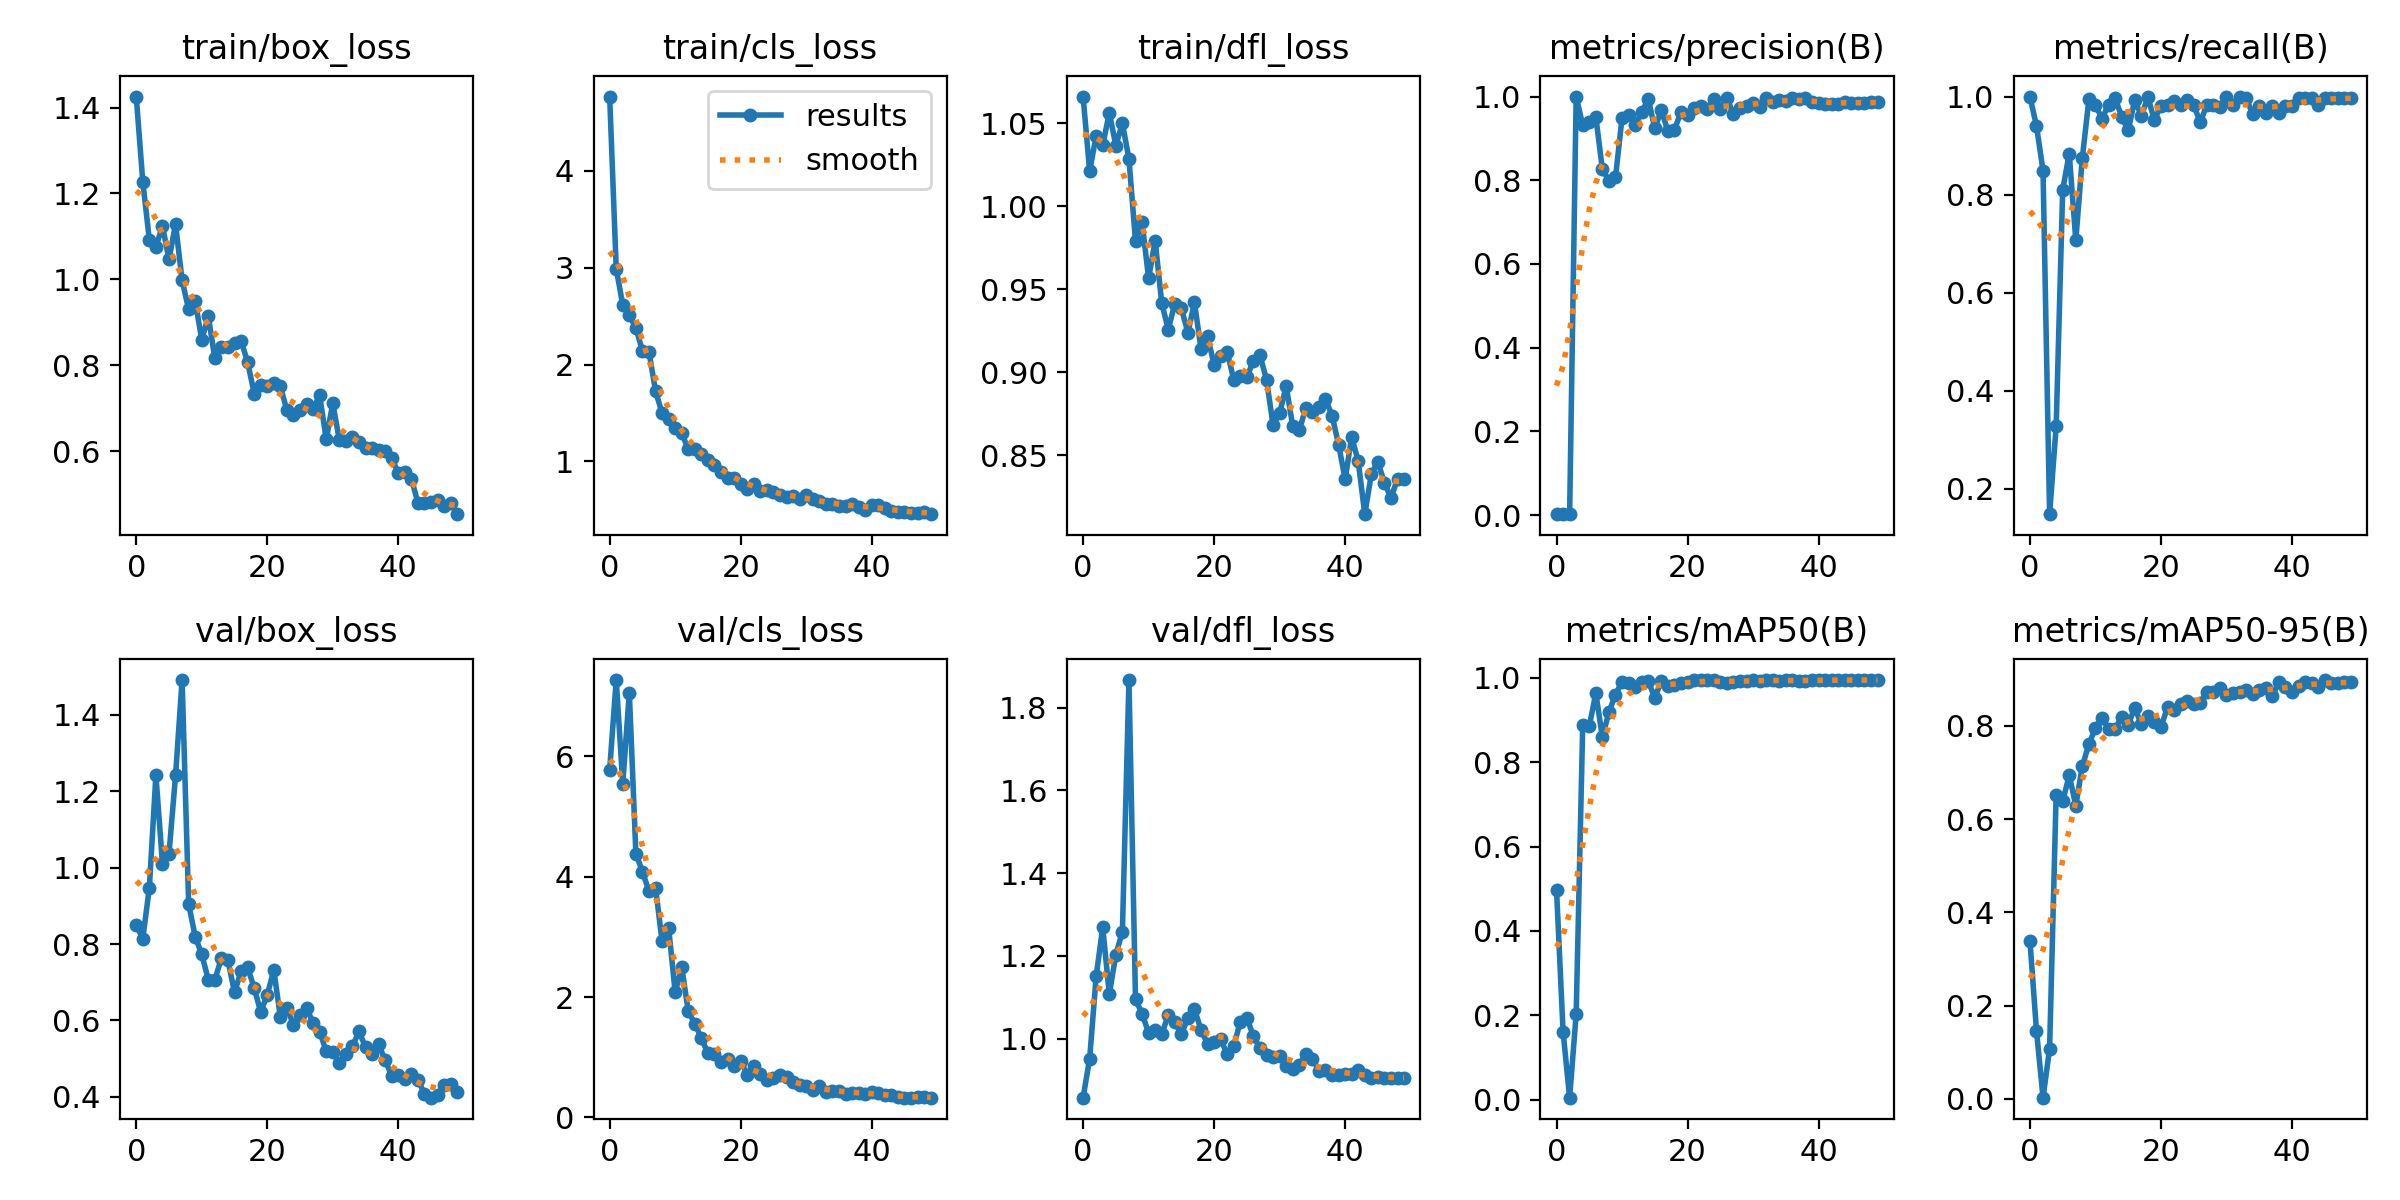

The data file committed next to this chart (first rows):
epoch, train/box_loss, train/cls_loss, train/dfl_loss, metrics/precision(B), metrics/recall(B), metrics/mAP50(B), metrics/mAP50-95(B), val/box_loss, val/cls_loss, val/dfl_loss, lr/pg0, lr/pg1, lr/pg2
0, 1.426, 4.767, 1.066, 0.00245, 1, 0.4978, 0.3393, 0.8497, 5.776, 0.8569, 0.00025, 0.00025, 0.00025
1, 1.227, 2.992, 1.021, 0.00241, 0.94, 0.1612, 0.1458, 0.8136, 7.263, 0.9514, 0.0005065, 0.0005065, 0.0005065
2, 1.092, 2.613, 1.042, 0.00218, 0.8483, 0.00439, 0.00249, 0.9476, 5.544, 1.151, 0.0007525, 0.0007525, 0.0007525
3, 1.075, 2.511, 1.037, 1, 0.1487, 0.2026, 0.1075, 1.242, 7.055, 1.269, 0.0009878, 0.0009878, 0.0009878
4, 1.125, 2.376, 1.056, 0.9316, 0.3276, 0.8878, 0.6518, 1.011, 4.383, 1.107, 0.001213, 0.001213, 0.001213
5, 1.046, 2.145, 1.036, 0.9382, 0.81, 0.8855, 0.6385, 1.036, 4.083, 1.203, 0.001427, 0.001427, 0.001427
6, 1.129, 2.133, 1.05, 0.9518, 0.8836, 0.9637, 0.6937, 1.241, 3.754, 1.259, 0.001469, 0.001469, 0.001469
7, 0.9975, 1.728, 1.028, 0.8259, 0.7069, 0.8591, 0.6289, 1.491, 3.812, 1.867, 0.001469, 0.001469, 0.001469
8, 0.9303, 1.498, 0.9789, 0.799, 0.8754, 0.9192, 0.7139, 0.9048, 2.927, 1.095, 0.001436, 0.001436, 0.001436
9, 0.9505, 1.441, 0.9904, 0.8069, 0.9941, 0.9604, 0.7603, 0.8191, 3.147, 1.06, 0.001403, 0.001403, 0.001403
10, 0.8588, 1.343, 0.9565, 0.949, 0.9828, 0.9907, 0.7957, 0.7728, 2.078, 1.014, 0.00137, 0.00137, 0.00137
11, 0.9144, 1.291, 0.9792, 0.9567, 0.9549, 0.987, 0.8168, 0.7065, 2.496, 1.021, 0.001337, 0.001337, 0.001337
12, 0.8158, 1.128, 0.9418, 0.9314, 0.9828, 0.9776, 0.7925, 0.7064, 1.761, 1.011, 0.001304, 0.001304, 0.001304
13, 0.8433, 1.133, 0.9257, 0.9619, 0.997, 0.9892, 0.7925, 0.7632, 1.557, 1.056, 0.001271, 0.001271, 0.001271
14, 0.842, 1.074, 0.9413, 0.995, 0.9587, 0.9922, 0.8194, 0.7569, 1.314, 1.04, 0.001238, 0.001238, 0.001238
15, 0.8507, 1.016, 0.9385, 0.9239, 0.931, 0.9533, 0.8018, 0.6735, 1.068, 1.011, 0.001205, 0.001205, 0.001205
16, 0.8564, 0.9652, 0.9237, 0.9676, 0.9934, 0.9928, 0.8392, 0.7281, 1.059, 1.05, 0.001172, 0.001172, 0.001172
17, 0.8077, 0.8953, 0.942, 0.9176, 0.9605, 0.9807, 0.8032, 0.7387, 0.925, 1.071, 0.001139, 0.001139, 0.001139
18, 0.7341, 0.8262, 0.9141, 0.9207, 0.9984, 0.9821, 0.822, 0.6853, 0.9664, 1.021, 0.001106, 0.001106, 0.001106
19, 0.7536, 0.833, 0.9217, 0.9636, 0.9521, 0.9888, 0.8077, 0.6221, 0.8608, 0.9871, 0.001073, 0.001073, 0.001073
20, 0.7516, 0.7641, 0.9043, 0.9561, 0.9813, 0.9907, 0.7974, 0.667, 0.9313, 0.992, 0.00104, 0.00104, 0.00104
21, 0.7581, 0.7143, 0.9098, 0.9726, 0.9828, 0.9945, 0.8398, 0.7315, 0.7109, 0.9981, 0.001007, 0.001007, 0.001007
22, 0.7509, 0.7673, 0.9124, 0.9769, 0.9916, 0.994, 0.833, 0.6086, 0.8562, 0.9618, 0.0009739, 0.0009739, 0.0009739
23, 0.6952, 0.6935, 0.8953, 0.9694, 0.9828, 0.9945, 0.8473, 0.6329, 0.7177, 0.9816, 0.0009409, 0.0009409, 0.0009409
24, 0.6845, 0.7088, 0.8979, 0.9947, 0.9921, 0.995, 0.8529, 0.5885, 0.6153, 1.041, 0.0009078, 0.0009078, 0.0009078
25, 0.695, 0.6821, 0.8971, 0.9697, 0.9824, 0.9909, 0.8472, 0.6145, 0.663, 1.05, 0.0008748, 0.0008748, 0.0008748
26, 0.7101, 0.6576, 0.9069, 0.9964, 0.9478, 0.9869, 0.8489, 0.6329, 0.6981, 1.006, 0.0008418, 0.0008418, 0.0008418
27, 0.6989, 0.6323, 0.9103, 0.9576, 0.9828, 0.9907, 0.8734, 0.5927, 0.6681, 0.9768, 0.0008088, 0.0008088, 0.0008088
28, 0.7299, 0.6481, 0.8955, 0.9734, 0.9828, 0.9923, 0.8722, 0.5708, 0.5866, 0.9596, 0.0007758, 0.0007758, 0.0007758
29, 0.6274, 0.6163, 0.8682, 0.9779, 0.9782, 0.9935, 0.8806, 0.5191, 0.5391, 0.9561, 0.0007428, 0.0007428, 0.0007428
30, 0.7113, 0.6534, 0.8752, 0.9851, 1, 0.995, 0.8667, 0.5163, 0.5254, 0.9577, 0.0007098, 0.0007098, 0.0007098
31, 0.6259, 0.6162, 0.8917, 0.9742, 0.9828, 0.9924, 0.8707, 0.4885, 0.4639, 0.9343, 0.0006768, 0.0006768, 0.0006768
32, 0.623, 0.5885, 0.8675, 0.9969, 0.9988, 0.995, 0.872, 0.5123, 0.5143, 0.9259, 0.0006438, 0.0006438, 0.0006438
33, 0.6318, 0.5652, 0.8651, 0.9872, 0.9979, 0.995, 0.8758, 0.5323, 0.4198, 0.9361, 0.0006108, 0.0006108, 0.0006108
34, 0.6204, 0.561, 0.8784, 0.9929, 0.9634, 0.9931, 0.868, 0.5713, 0.4431, 0.9622, 0.0005778, 0.0005778, 0.0005778
35, 0.6077, 0.541, 0.8762, 0.9903, 0.9813, 0.9945, 0.8772, 0.5298, 0.4419, 0.9513, 0.0005448, 0.0005448, 0.0005448
36, 0.6073, 0.5452, 0.879, 0.9958, 0.9655, 0.994, 0.8809, 0.5113, 0.3962, 0.9225, 0.0005118, 0.0005118, 0.0005118
37, 0.6031, 0.5606, 0.8841, 0.9937, 0.9803, 0.9928, 0.8641, 0.537, 0.4113, 0.9234, 0.0004788, 0.0004788, 0.0004788
38, 0.6007, 0.5262, 0.8738, 0.9973, 0.9655, 0.9927, 0.8938, 0.4959, 0.4122, 0.9121, 0.0004458, 0.0004458, 0.0004458
39, 0.5834, 0.502, 0.8565, 0.987, 0.9808, 0.9945, 0.883, 0.4545, 0.3914, 0.9126, 0.0004127, 0.0004127, 0.0004127
40, 0.5492, 0.5537, 0.8355, 0.9852, 0.981, 0.9945, 0.8732, 0.4567, 0.4161, 0.9136, 0.0003797, 0.0003797, 0.0003797
41, 0.5512, 0.5491, 0.8611, 0.9827, 0.9969, 0.995, 0.8846, 0.4458, 0.4087, 0.9152, 0.0003467, 0.0003467, 0.0003467
42, 0.536, 0.5234, 0.8463, 0.983, 0.9968, 0.995, 0.8949, 0.4593, 0.3722, 0.9242, 0.0003137, 0.0003137, 0.0003137
43, 0.4791, 0.4927, 0.8145, 0.9831, 0.9967, 0.995, 0.8921, 0.4445, 0.375, 0.9123, 0.0002807, 0.0002807, 0.0002807
44, 0.4788, 0.4819, 0.8387, 0.9863, 0.9828, 0.9945, 0.884, 0.4078, 0.3373, 0.9053, 0.0002477, 0.0002477, 0.0002477
45, 0.4812, 0.4834, 0.846, 0.9848, 0.9971, 0.995, 0.8981, 0.3978, 0.3295, 0.9058, 0.0002147, 0.0002147, 0.0002147
46, 0.486, 0.4692, 0.8334, 0.9848, 0.9975, 0.995, 0.8921, 0.4035, 0.3307, 0.9049, 0.0001817, 0.0001817, 0.0001817
47, 0.4717, 0.4645, 0.8242, 0.9849, 0.9974, 0.995, 0.8929, 0.4322, 0.3381, 0.9052, 0.0001487, 0.0001487, 0.0001487
48, 0.4792, 0.4741, 0.836, 0.9858, 0.9974, 0.995, 0.8938, 0.4345, 0.336, 0.9038, 0.0001157, 0.0001157, 0.0001157
49, 0.4531, 0.4562, 0.8357, 0.987, 0.9971, 0.995, 0.893, 0.4139, 0.3285, 0.9037, 8.2683e-05, 8.2683e-05, 8.2683e-05
